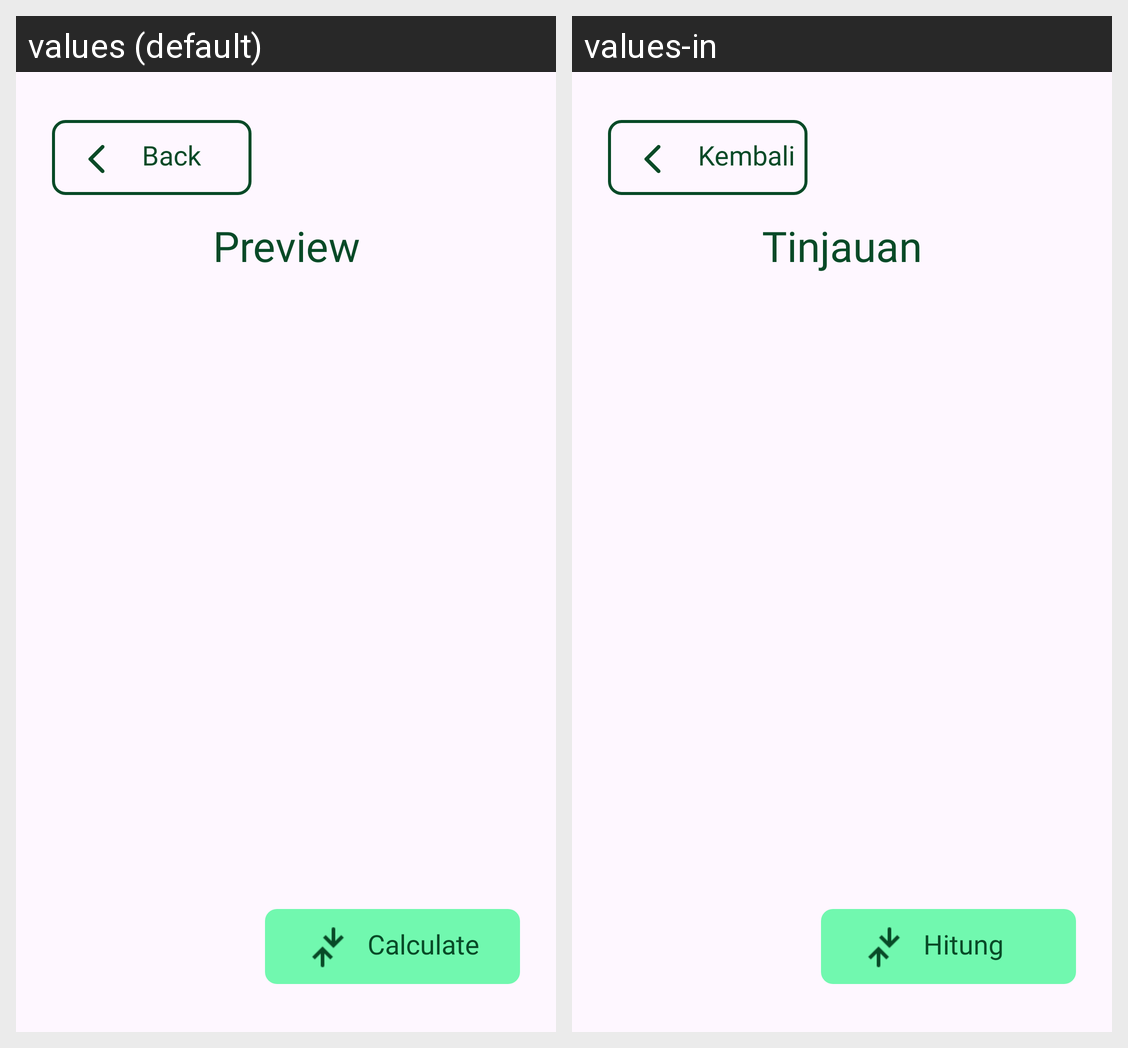

The Android screen above is rendered under two locales of the same app. Produce the string resources it draws, with the default and per-locale values.
Android screen res/layout/activity_preview2.xml rendered under 2 locales, left to right: values (default), values-in. Device: Nexus 5 (rendered at 1080×1920; each locale shown at half size, 540×960, under a caption strip naming it); theme Theme.ProjectFTP.
Strings drawn on this screen, with the default value and each locale's value (text and hints the layout hard-codes, and strings that could not be matched under every locale, appear in the picture but are not listed):

back
  values: Back
  values-in: Kembali

preview
  values: Preview
  values-in: Tinjauan

calculate
  values: Calculate
  values-in: Hitung
